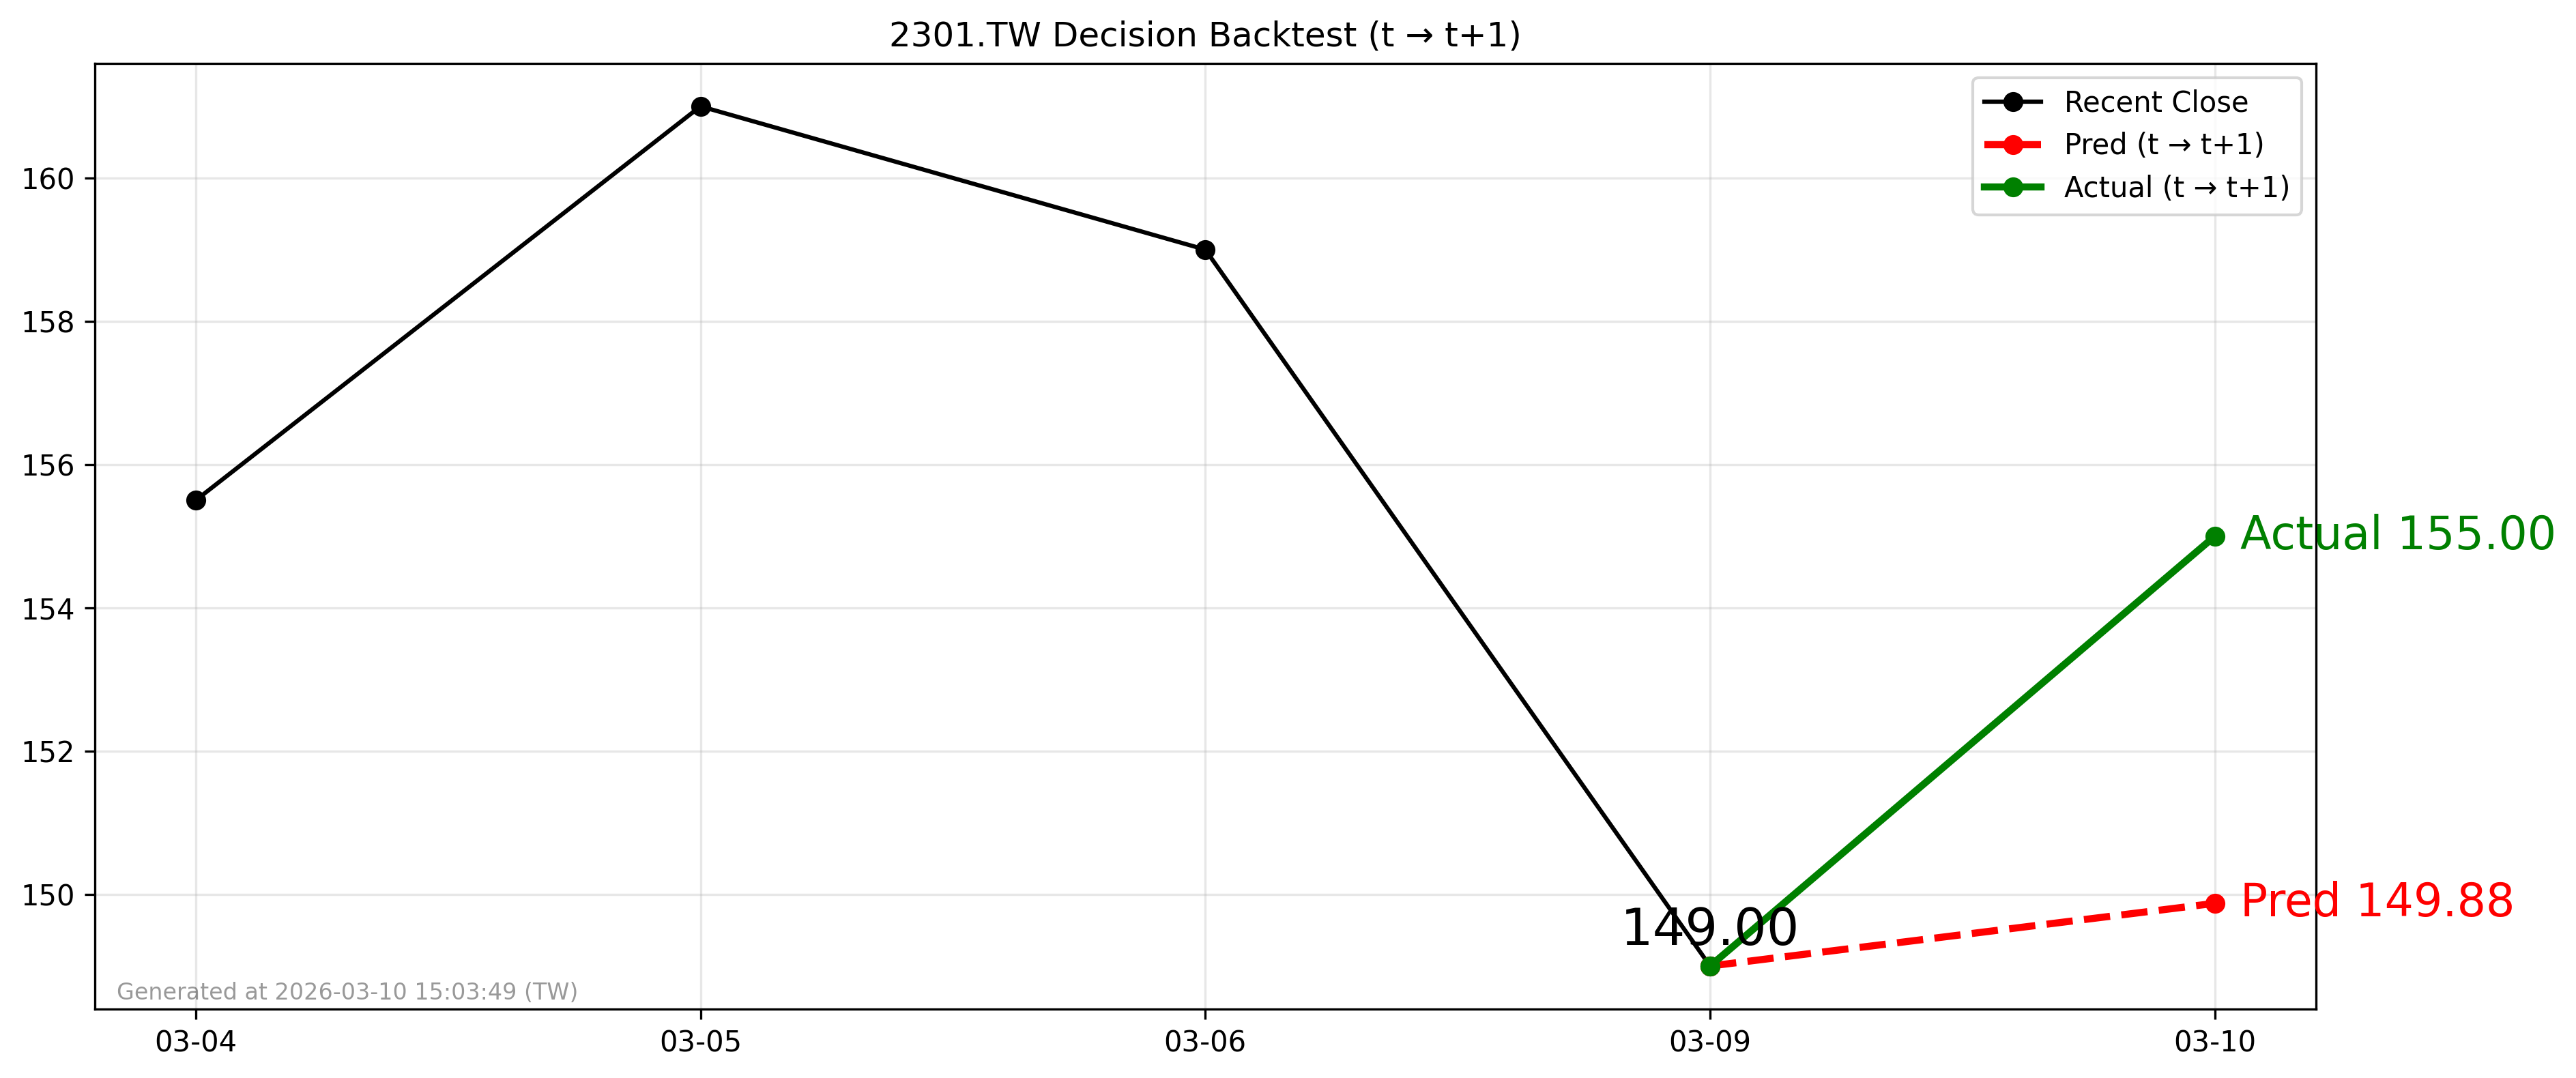

Source data for this figure (header and first rows):
forecast_date, decision_day, close_t, pred_t1, actual_t1, direction_pred, direction_actual
2026-03-09, 2026-03-09, 149.0, 149.9, 155.0, 1, 1
